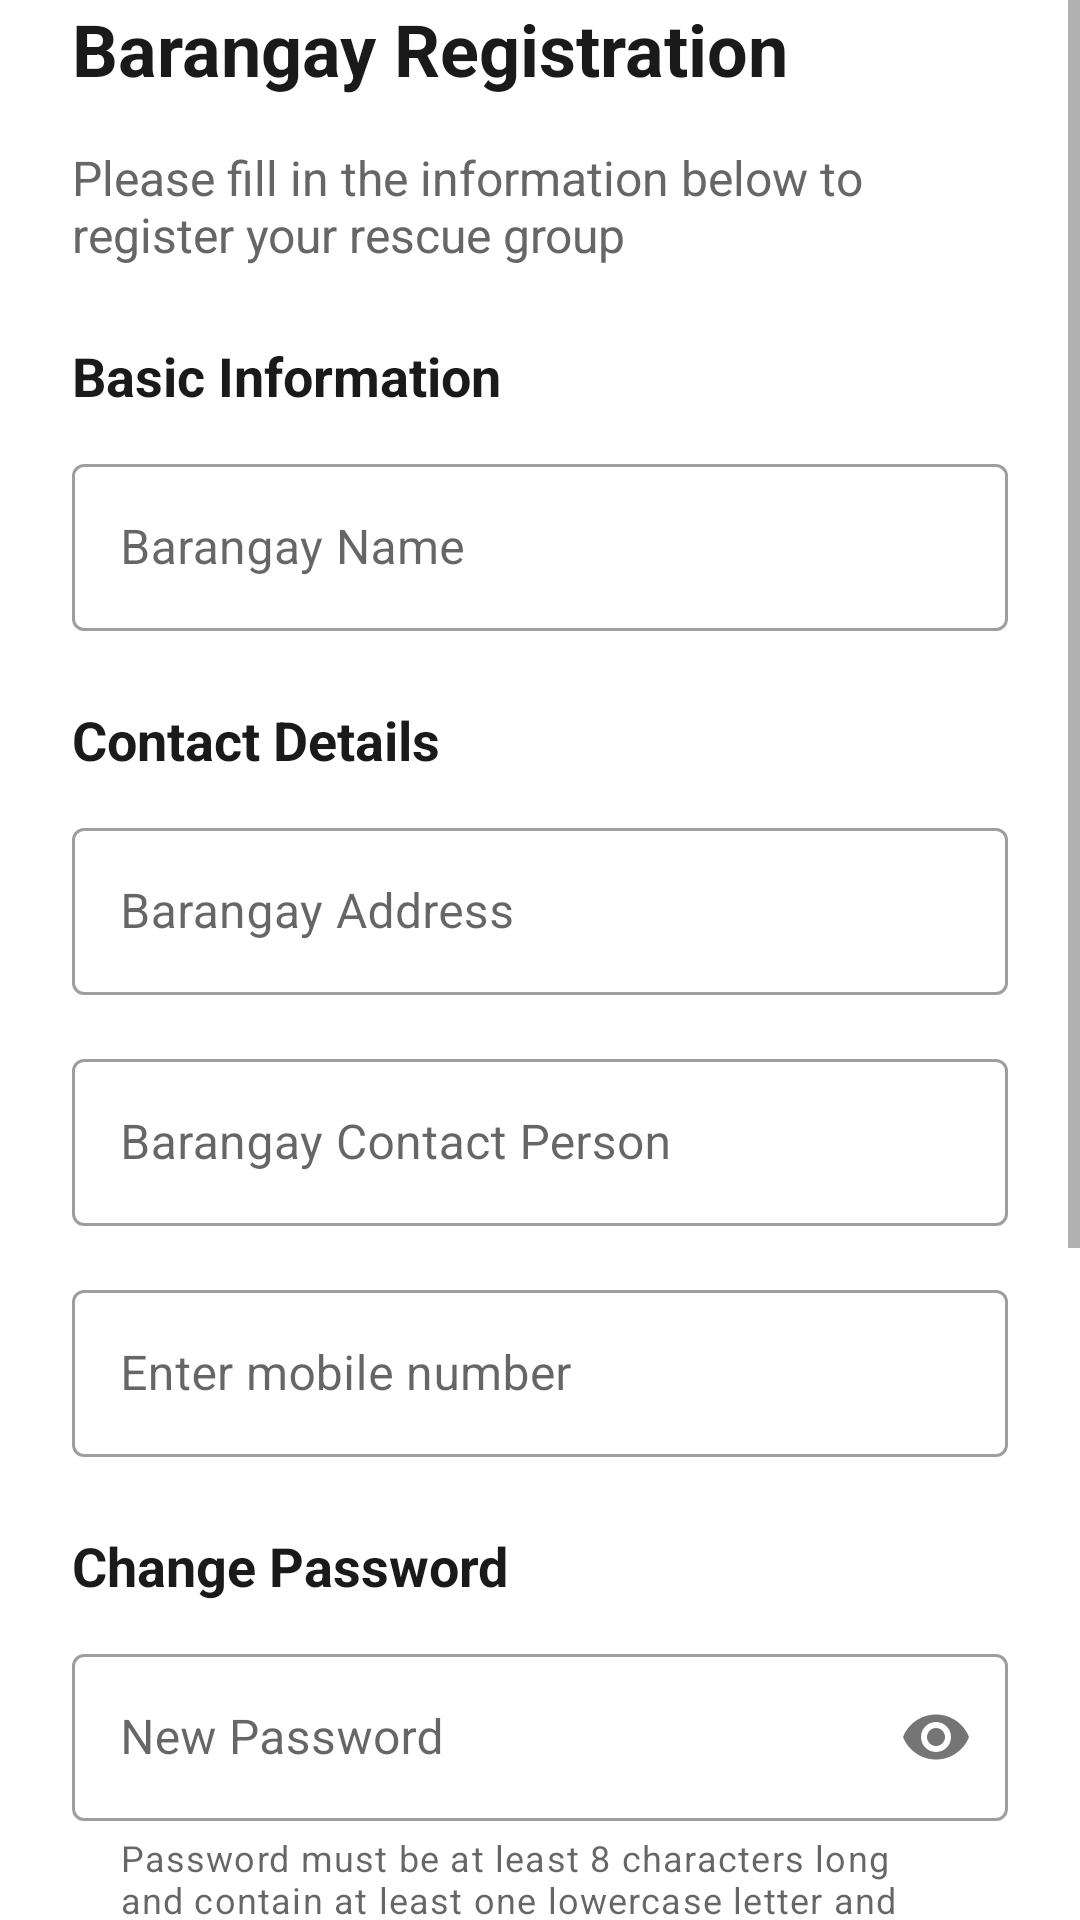

Write the Android layout XML for this screen, with the resource values it uses.
<!-- AndroidManifest.xml: application theme Theme.SAGIP_prototype -->
<!-- res/layout/activity_barangay_registration.xml -->
<?xml version="1.0" encoding="utf-8"?>
<androidx.constraintlayout.widget.ConstraintLayout
    xmlns:android="http://schemas.android.com/apk/res/android"
    xmlns:app="http://schemas.android.com/apk/res-auto"
    xmlns:tools="http://schemas.android.com/tools"
    android:layout_width="match_parent"
    android:layout_height="match_parent"
    android:background="@color/white">

    
    <androidx.core.widget.NestedScrollView
        android:layout_width="match_parent"
        android:layout_height="wrap_content"
        android:scrollbarFadeDuration="1"
        android:fillViewport="true"
        android:fitsSystemWindows="true"
        android:scrollbars="vertical"
        android:scrollbarStyle="outsideOverlay"
        android:isScrollContainer="true"
        app:layout_constraintTop_toBottomOf="@id/backButton"
        app:layout_constraintStart_toStartOf="@id/guidelineVertical1v2"
        app:layout_constraintEnd_toEndOf="@id/guidelineVertical2v2">

        <LinearLayout
        android:layout_width="match_parent"
        android:layout_height="wrap_content"
        android:orientation="vertical"
        android:paddingLeft="24dp"
            android:paddingRight="24dp"
            android:paddingBottom="120dp"
            android:focusable="true"
            android:focusableInTouchMode="true"
            android:descendantFocusability="beforeDescendants">

            
            <TextView
            android:id="@+id/titleText"
            android:layout_width="match_parent"
            android:layout_height="wrap_content"
            android:text="@string/title_barangay_registration"
            android:textColor="#1A1A1A"
            android:textSize="24sp"
            android:textStyle="bold" />

            

            
            <TextView
                android:id="@+id/instruction"
                android:layout_width="wrap_content"
                android:layout_height="wrap_content"
                android:layout_marginTop="16dp"
                android:layout_marginBottom="24dp"
                android:text="@string/instruction_registration"
                android:textColor="#666666"
                android:textSize="16sp" />

            <TextView
            android:layout_width="match_parent"
            android:layout_height="wrap_content"
            android:text="@string/section_basic_information"
            android:textColor="#1A1A1A"
            android:textSize="18sp"
            android:textStyle="bold"
            android:layout_marginBottom="12dp" />

            
            <com.google.android.material.textfield.TextInputLayout
            style="@style/Widget.MaterialComponents.TextInputLayout.OutlinedBox"
            android:layout_width="match_parent"
            android:layout_height="wrap_content"
            android:layout_marginBottom="16dp"
            android:hint="@string/barangay_name">

            <com.google.android.material.textfield.TextInputEditText
                android:id="@+id/emerContact_name"
                android:layout_width="match_parent"
                android:layout_height="wrap_content"
                android:inputType="text" />
            </com.google.android.material.textfield.TextInputLayout>

            
            <TextView
            android:layout_width="match_parent"
            android:layout_height="wrap_content"
            android:text="@string/section_contact_details"
            android:textColor="#1A1A1A"
            android:textSize="18sp"
            android:textStyle="bold"
            android:layout_marginTop="8dp"
            android:layout_marginBottom="12dp" />

            <com.google.android.material.textfield.TextInputLayout
            style="@style/Widget.MaterialComponents.TextInputLayout.OutlinedBox"
            android:layout_width="match_parent"
            android:layout_height="wrap_content"
            android:layout_marginBottom="16dp"
            android:hint="@string/barangay_address">

            <com.google.android.material.textfield.TextInputEditText
                android:id="@+id/emerContact_Number"
                android:layout_width="match_parent"
                android:layout_height="wrap_content"
                android:inputType="textPostalAddress"
                android:maxLines="3" />
            </com.google.android.material.textfield.TextInputLayout>

            <com.google.android.material.textfield.TextInputLayout
            style="@style/Widget.MaterialComponents.TextInputLayout.OutlinedBox"
            android:layout_width="match_parent"
            android:layout_height="wrap_content"
            android:layout_marginBottom="16dp"
            android:hint="@string/barangay_contact_person">

            <com.google.android.material.textfield.TextInputEditText
                android:id="@+id/emerContact_add"
                android:layout_width="match_parent"
                android:layout_height="wrap_content"
                android:inputType="textPersonName" />
            </com.google.android.material.textfield.TextInputLayout>

            <com.google.android.material.textfield.TextInputLayout
            style="@style/Widget.MaterialComponents.TextInputLayout.OutlinedBox"
            android:layout_width="match_parent"
            android:layout_height="wrap_content"
            android:layout_marginBottom="16dp"
            android:hint="@string/mobile_hint">

                <com.google.android.material.textfield.TextInputEditText
                android:id="@+id/phoneNumber"
                android:layout_width="match_parent"
                android:layout_height="wrap_content"
                android:inputType="phone" />
            </com.google.android.material.textfield.TextInputLayout>

            
            <TextView
            android:layout_width="match_parent"
            android:layout_height="wrap_content"
            android:text="@string/change_password"
            android:textColor="#1A1A1A"
            android:textSize="18sp"
            android:textStyle="bold"
            android:layout_marginTop="8dp"
            android:layout_marginBottom="12dp" />

            <com.google.android.material.textfield.TextInputLayout
            style="@style/Widget.MaterialComponents.TextInputLayout.OutlinedBox"
            android:layout_width="match_parent"
            android:layout_height="wrap_content"
            android:layout_marginBottom="8dp"
            android:hint="@string/new_password"
            app:passwordToggleEnabled="true"
            app:helperTextEnabled="true"
            app:helperText="@string/password_requirements">

            <com.google.android.material.textfield.TextInputEditText
                android:id="@+id/newPassword"
                android:layout_width="match_parent"
                android:layout_height="wrap_content"
                android:inputType="textPassword" />
            </com.google.android.material.textfield.TextInputLayout>

            <com.google.android.material.textfield.TextInputLayout
            style="@style/Widget.MaterialComponents.TextInputLayout.OutlinedBox"
            android:layout_width="match_parent"
            android:layout_height="wrap_content"
            android:layout_marginBottom="16dp"
            android:hint="@string/confirm_new_password"
            app:passwordToggleEnabled="true"
            app:helperTextEnabled="true"
            app:helperText="Confirm your password">

                <com.google.android.material.textfield.TextInputEditText
                android:id="@+id/confirmNewPassword"
                android:layout_width="match_parent"
                android:layout_height="wrap_content"
                android:inputType="textPassword" />

            </com.google.android.material.textfield.TextInputLayout>

            

            
            <com.google.android.material.button.MaterialButton
            android:id="@+id/addEmerContact"
            android:layout_width="match_parent"
            android:layout_height="56dp"
            android:text="@string/submit_button_text"
            android:textSize="16sp"
            android:textAllCaps="false"
            app:cornerRadius="28dp"
            android:backgroundTint="#3E69E0" />

            <View
                android:layout_width="match_parent"
                android:layout_height="32dp"
                android:layout_marginBottom="16dp"
                />
        </LinearLayout>
    </androidx.core.widget.NestedScrollView>

    
    <androidx.constraintlayout.widget.Guideline
        android:id="@+id/guidelineVertical1"
        android:layout_width="wrap_content"
        android:layout_height="wrap_content"
        android:orientation="vertical"
        app:layout_constraintGuide_percent="0.10" />

    <androidx.constraintlayout.widget.Guideline
        android:id="@+id/guidelineVertical1v2"
        android:layout_width="wrap_content"
        android:layout_height="wrap_content"
        android:orientation="vertical"
        app:layout_constraintGuide_percent="0.05" />

    <androidx.constraintlayout.widget.Guideline
        android:id="@+id/guidelineVertical2"
        android:layout_width="wrap_content"
        android:layout_height="wrap_content"
        android:orientation="vertical"
        app:layout_constraintGuide_percent="0.90" />

    <androidx.constraintlayout.widget.Guideline
        android:id="@+id/guidelineVertical2v2"
        android:layout_width="wrap_content"
        android:layout_height="wrap_content"
        android:orientation="vertical"
        app:layout_constraintGuide_percent="0.95" />

    <androidx.constraintlayout.widget.Guideline
        android:id="@+id/guidelineVertical3"
        android:layout_width="wrap_content"
        android:layout_height="wrap_content"
        android:orientation="vertical"
        app:layout_constraintGuide_percent="0.25" />

    <androidx.constraintlayout.widget.Guideline
        android:id="@+id/guidelineVertical3.5"
        android:layout_width="wrap_content"
        android:layout_height="wrap_content"
        android:orientation="vertical"
        app:layout_constraintGuide_percent="0.50" />

    <androidx.constraintlayout.widget.Guideline
        android:id="@+id/guidelineVertical4"
        android:layout_width="wrap_content"
        android:layout_height="wrap_content"
        android:orientation="vertical"
        app:layout_constraintGuide_percent="0.75" />

    <androidx.constraintlayout.widget.Guideline
        android:id="@+id/guidelineHorizontal1"
        android:layout_width="wrap_content"
        android:layout_height="wrap_content"
        android:orientation="horizontal"
        app:layout_constraintGuide_begin="22dp" />

    <androidx.constraintlayout.widget.Guideline
        android:id="@+id/guidelineHorizontal1v2"
        android:layout_width="wrap_content"
        android:layout_height="wrap_content"
        android:orientation="horizontal"
        app:layout_constraintGuide_begin="44dp" />

    <androidx.constraintlayout.widget.Guideline
        android:id="@+id/guidelineHorizontal2"
        android:layout_width="wrap_content"
        android:layout_height="wrap_content"
        android:orientation="horizontal"
        app:layout_constraintGuide_percent="0.11" />
</androidx.constraintlayout.widget.ConstraintLayout>
<!-- resources referenced by this layout -->
<resources>
  <color name="white">#FFFFFF</color>
  <string name="barangay_address">Barangay Address</string>
  <string name="barangay_contact_person">Barangay Contact Person</string>
  <string name="barangay_name">Barangay Name</string>
  <string name="change_password">Change Password</string>
  <string name="confirm_new_password">Confirm New Password</string>
  <string name="instruction_registration">Please fill in the information below to register your rescue group</string>
  <string name="mobile_hint">Enter mobile number</string>
  <string name="new_password">New Password</string>
  <string name="password_requirements">Password must be at least 8 characters long and contain at least one lowercase letter and one symbol</string>
  <string name="section_basic_information">Basic Information</string>
  <string name="section_contact_details">Contact Details</string>
  <string name="submit_button_text">Submit</string>
  <string name="title_barangay_registration">Barangay Registration</string>
  <style name="Theme.SAGIP_prototype" parent="Base.Theme.SAGIP_prototype" />
  <style name="Base.Theme.SAGIP_prototype" parent="Theme.MaterialComponents.DayNight.NoActionBar">
          
          
  
          <item name="android:statusBarColor">@color/backgroundRed</item>
          <item name="android:windowLightStatusBar">false</item>/&gt;
  
      </style>
  <color name="backgroundRed">#C62828</color>
</resources>
